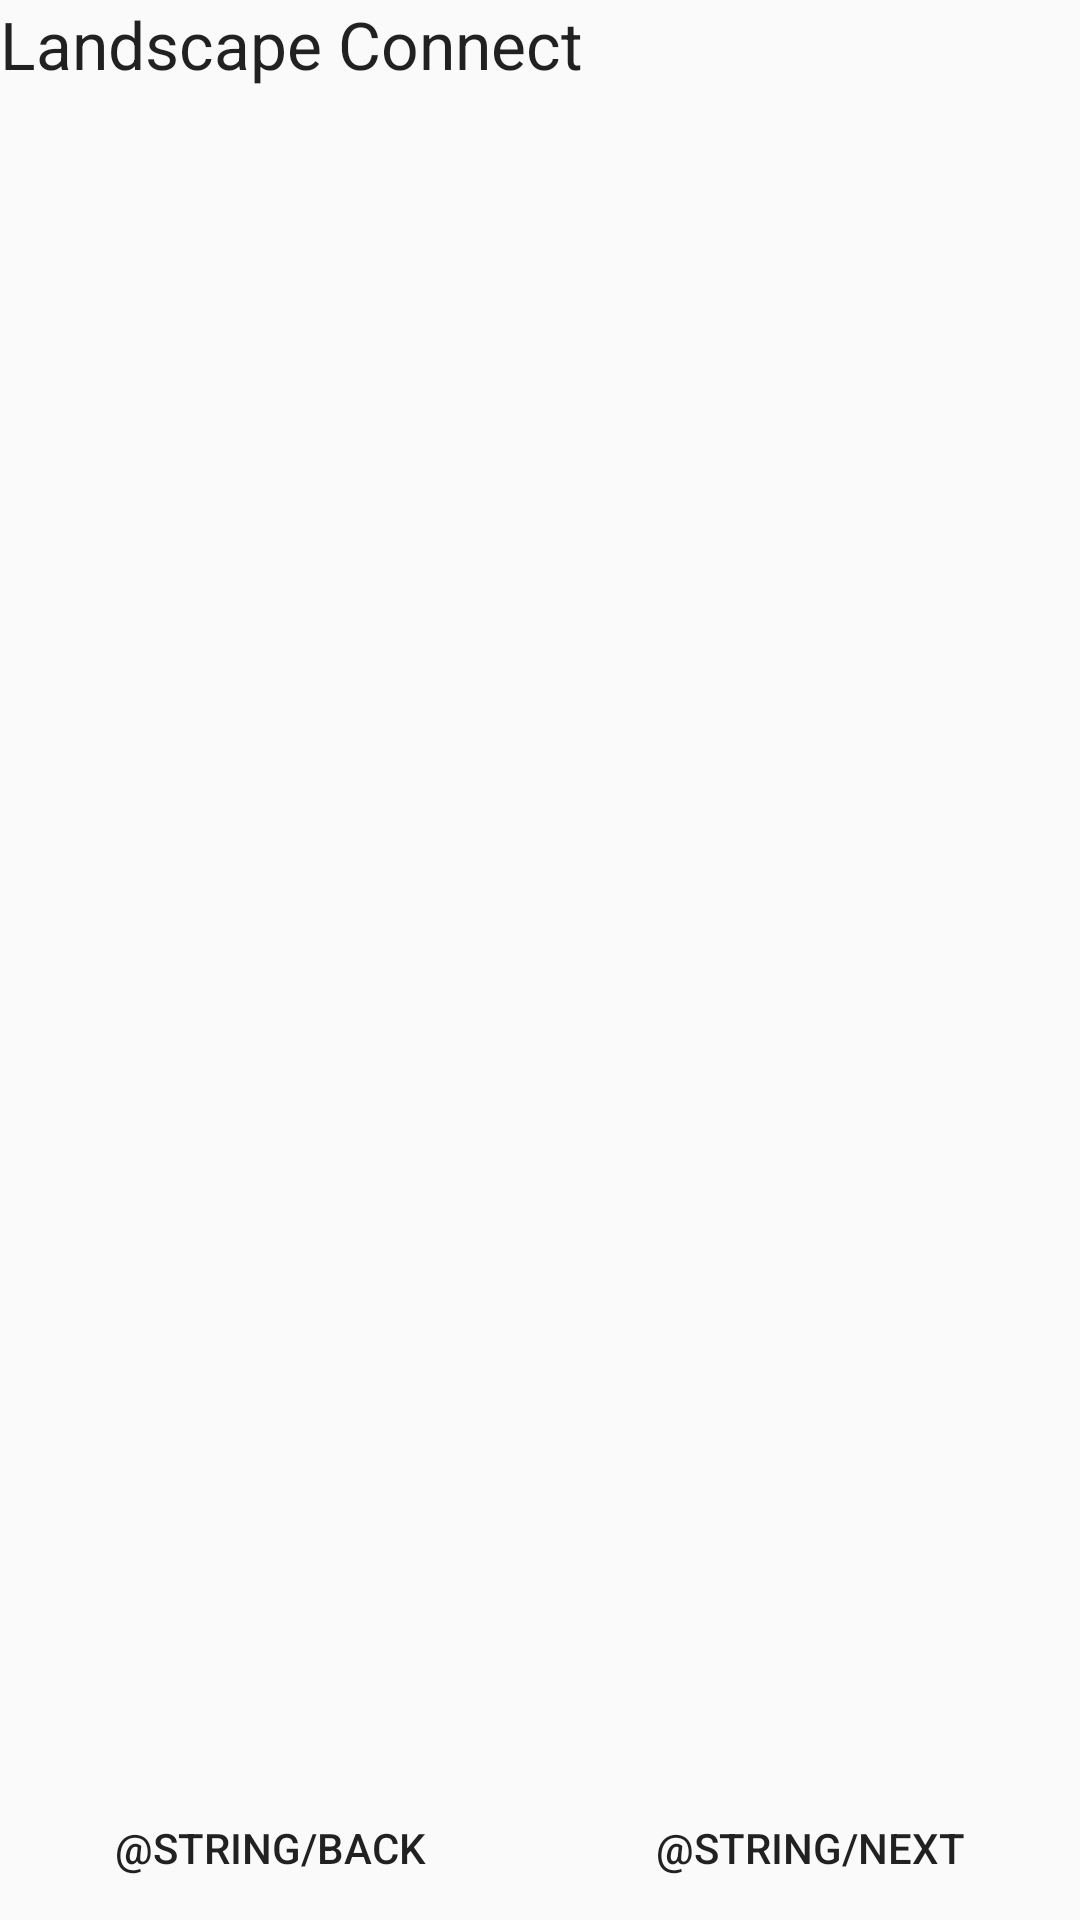

Android layout source for this screen:
<!-- AndroidManifest.xml: application theme AppTheme -->
<!-- res/layout/activity_intro.xml -->
<?xml version="1.0" encoding="utf-8"?>
<RelativeLayout xmlns:android="http://schemas.android.com/apk/res/android"
    xmlns:tools="http://schemas.android.com/tools"
    android:orientation="vertical" android:layout_width="match_parent"
    android:fillViewport="true"
    android:layout_height="match_parent"
    tools:context=".IntroActivity">

        <ViewFlipper xmlns:android="http://schemas.android.com/apk/res/android"
            android:id="@+id/intro_flipper"
            android:layout_width="fill_parent"
            android:measureAllChildren="false"
            android:layout_height="fill_parent"
            android:layout_marginBottom="40dp">

            <ScrollView
                android:layout_width="match_parent"
                android:layout_height="match_parent"
                android:orientation="vertical">

                <TextView
                    android:layout_width="wrap_content"
                    android:layout_height="wrap_content"
                    android:textAppearance="?android:attr/textAppearanceLarge"
                    android:text="Landscape Connect"
                    android:id="@+id/intro_1_title" />
            </ScrollView>


            <ScrollView
                android:layout_width="match_parent"
                android:layout_height="match_parent"
                android:orientation="vertical">

                <TextView
                    android:layout_width="wrap_content"
                    android:layout_height="wrap_content"
                    android:textAppearance="?android:attr/textAppearanceLarge"
                    android:text="Download a questionnaire"
                    android:id="@+id/intro_2_title" />
            </ScrollView>

        </ViewFlipper>

    <LinearLayout
        android:layout_width="match_parent"
        android:layout_height="wrap_content" android:orientation="horizontal"
        android:weightSum="1"
        android:layout_alignParentEnd="false"
        android:layout_alignParentStart="false"
        android:layout_alignParentBottom="true">

        <Button
            android:id="@+id/intro_button_prev"
            android:layout_width="wrap_content"
            android:layout_height="wrap_content"
            android:text="@string/back"
            android:layout_weight="0.50"
            style="@style/Base.Widget.AppCompat.Button.Borderless" />

        <Button
            android:id="@+id/intro_button_next"
            android:layout_width="wrap_content"
            android:layout_height="wrap_content"
            android:text="@string/next"
            android:layout_weight="0.50"
            style="@style/Base.Widget.AppCompat.Button.Borderless" />

    </LinearLayout>

</RelativeLayout>
<!-- resources referenced by this layout -->
<resources>
  <style name="AppTheme" parent="Theme.AppCompat.Light.NoActionBar">
          
          <item name="colorPrimary">@color/primary</item>
          <item name="colorPrimaryDark">@color/primary_dark</item>
          <item name="colorAccent">@color/accent</item>
  
          
          <item name="windowActionModeOverlay">true</item>
      </style>
  <color name="primary">#12a600</color>
  <color name="primary_dark">#109600</color>
  <color name="accent">#4db6ac</color>
</resources>
